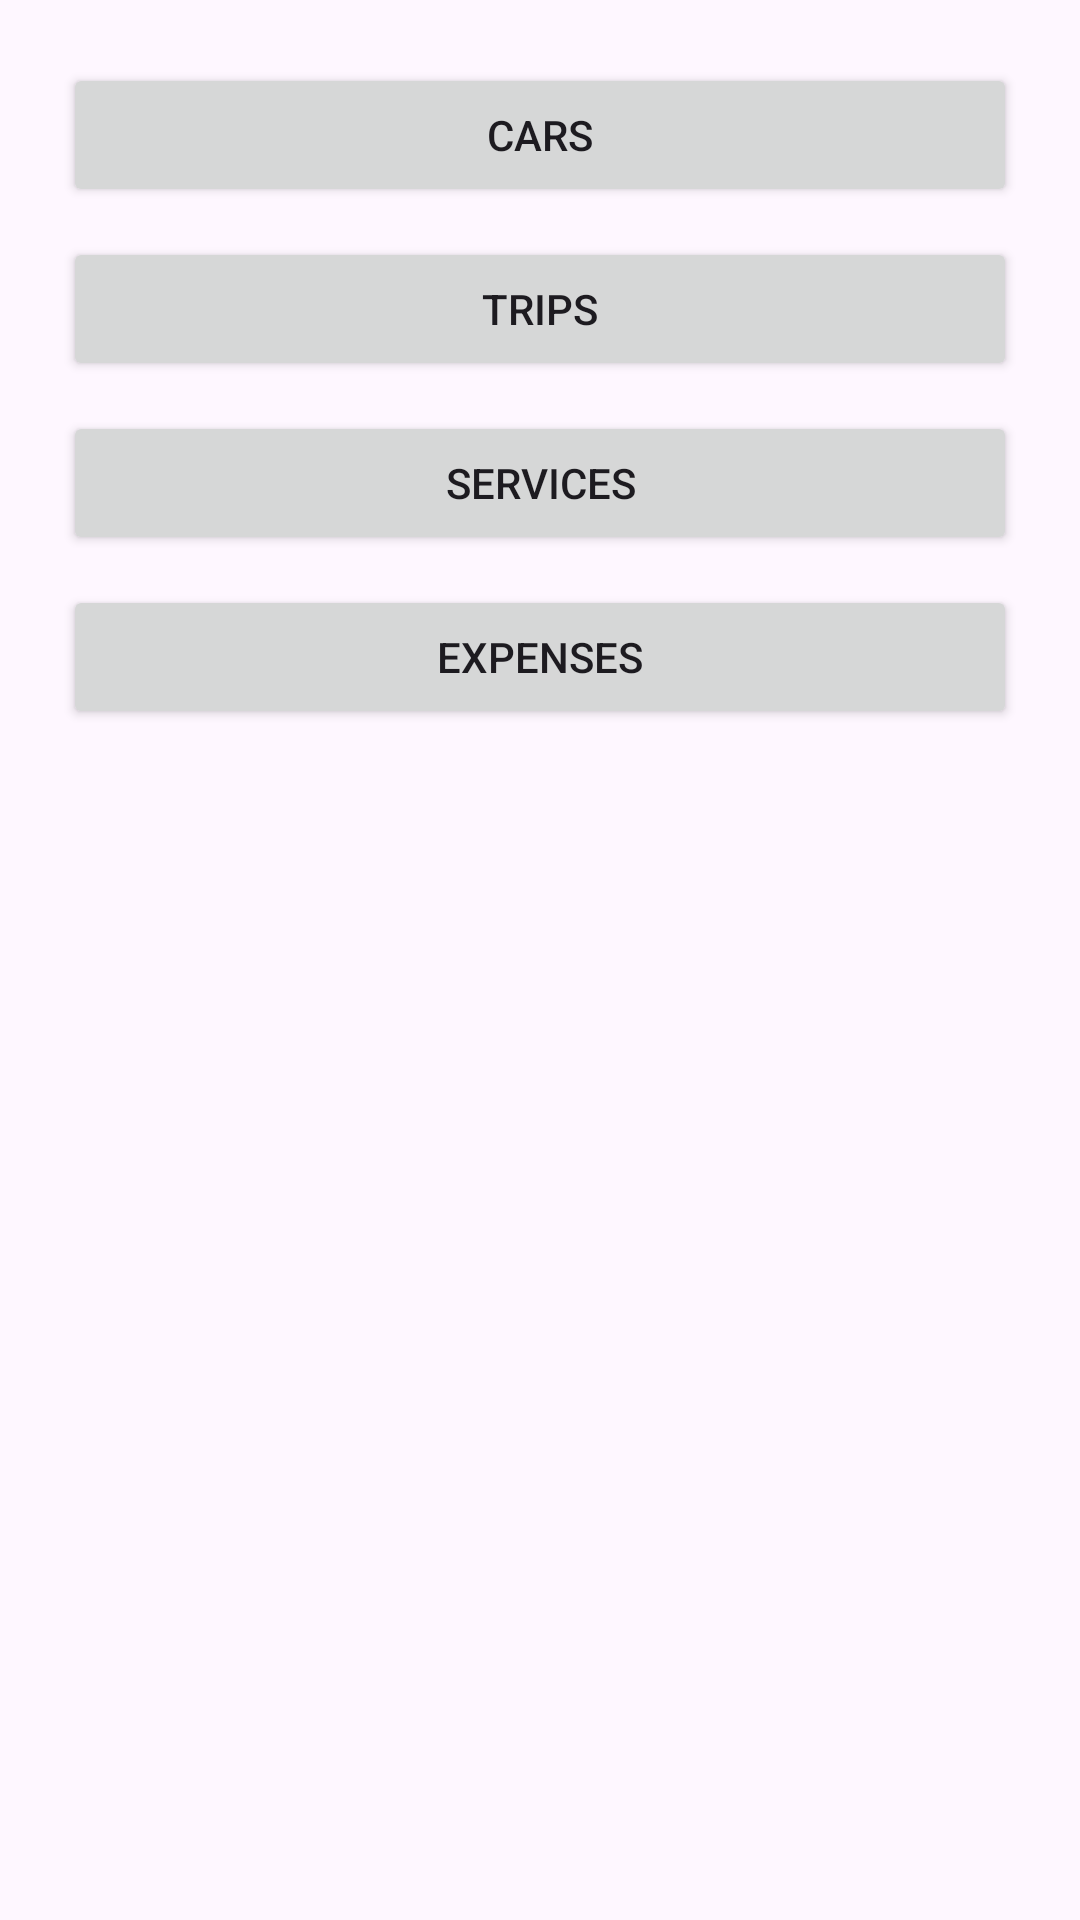

This screen was rendered from an Android layout file. Write that file and the resources it references.
<!-- AndroidManifest.xml: application theme Theme.FleetManager -->
<!-- res/layout/activity_main.xml -->
<?xml version="1.0" encoding="utf-8"?>
<LinearLayout xmlns:android="http://schemas.android.com/apk/res/android"
    xmlns:app="http://schemas.android.com/apk/res-auto"
    xmlns:tools="http://schemas.android.com/tools"
    android:id="@+id/main"
    android:layout_width="match_parent"
    android:layout_height="match_parent"
    tools:context=".MainActivity"
    android:orientation="vertical"
    android:padding="16dp">

    <Button
        android:id="@+id/addCarButton"
        app:cornerRadius="1dp"
        android:layout_margin="5dp"
        android:layout_width="match_parent"
        android:layout_height="wrap_content"
        android:text="@string/cars"/>

    <Button
        android:id="@+id/addTripButton"
        app:cornerRadius="1dp"
        android:layout_margin="5dp"
        android:layout_width="match_parent"
        android:layout_height="wrap_content"
        android:text="@string/trips"/>

    <Button
        android:id="@+id/addServiceButton"
        app:cornerRadius="1dp"
        android:layout_margin="5dp"
        android:layout_width="match_parent"
        android:layout_height="wrap_content"
        android:text="@string/services"/>

    <Button
        android:id="@+id/addExpenseButton"
        app:cornerRadius="1dp"
        android:layout_margin="5dp"
        android:layout_width="match_parent"
        android:layout_height="wrap_content"
        android:text="@string/expenses"/>

</LinearLayout>
<!-- resources referenced by this layout -->
<resources>
  <string name="cars">Cars</string>
  <string name="expenses">Expenses</string>
  <string name="services">Services</string>
  <string name="trips">Trips</string>
  <style name="Theme.FleetManager" parent="Base.Theme.FleetManager" />
  <style name="Base.Theme.FleetManager" parent="Theme.Material3.DayNight.NoActionBar">
          
          
      </style>
</resources>
